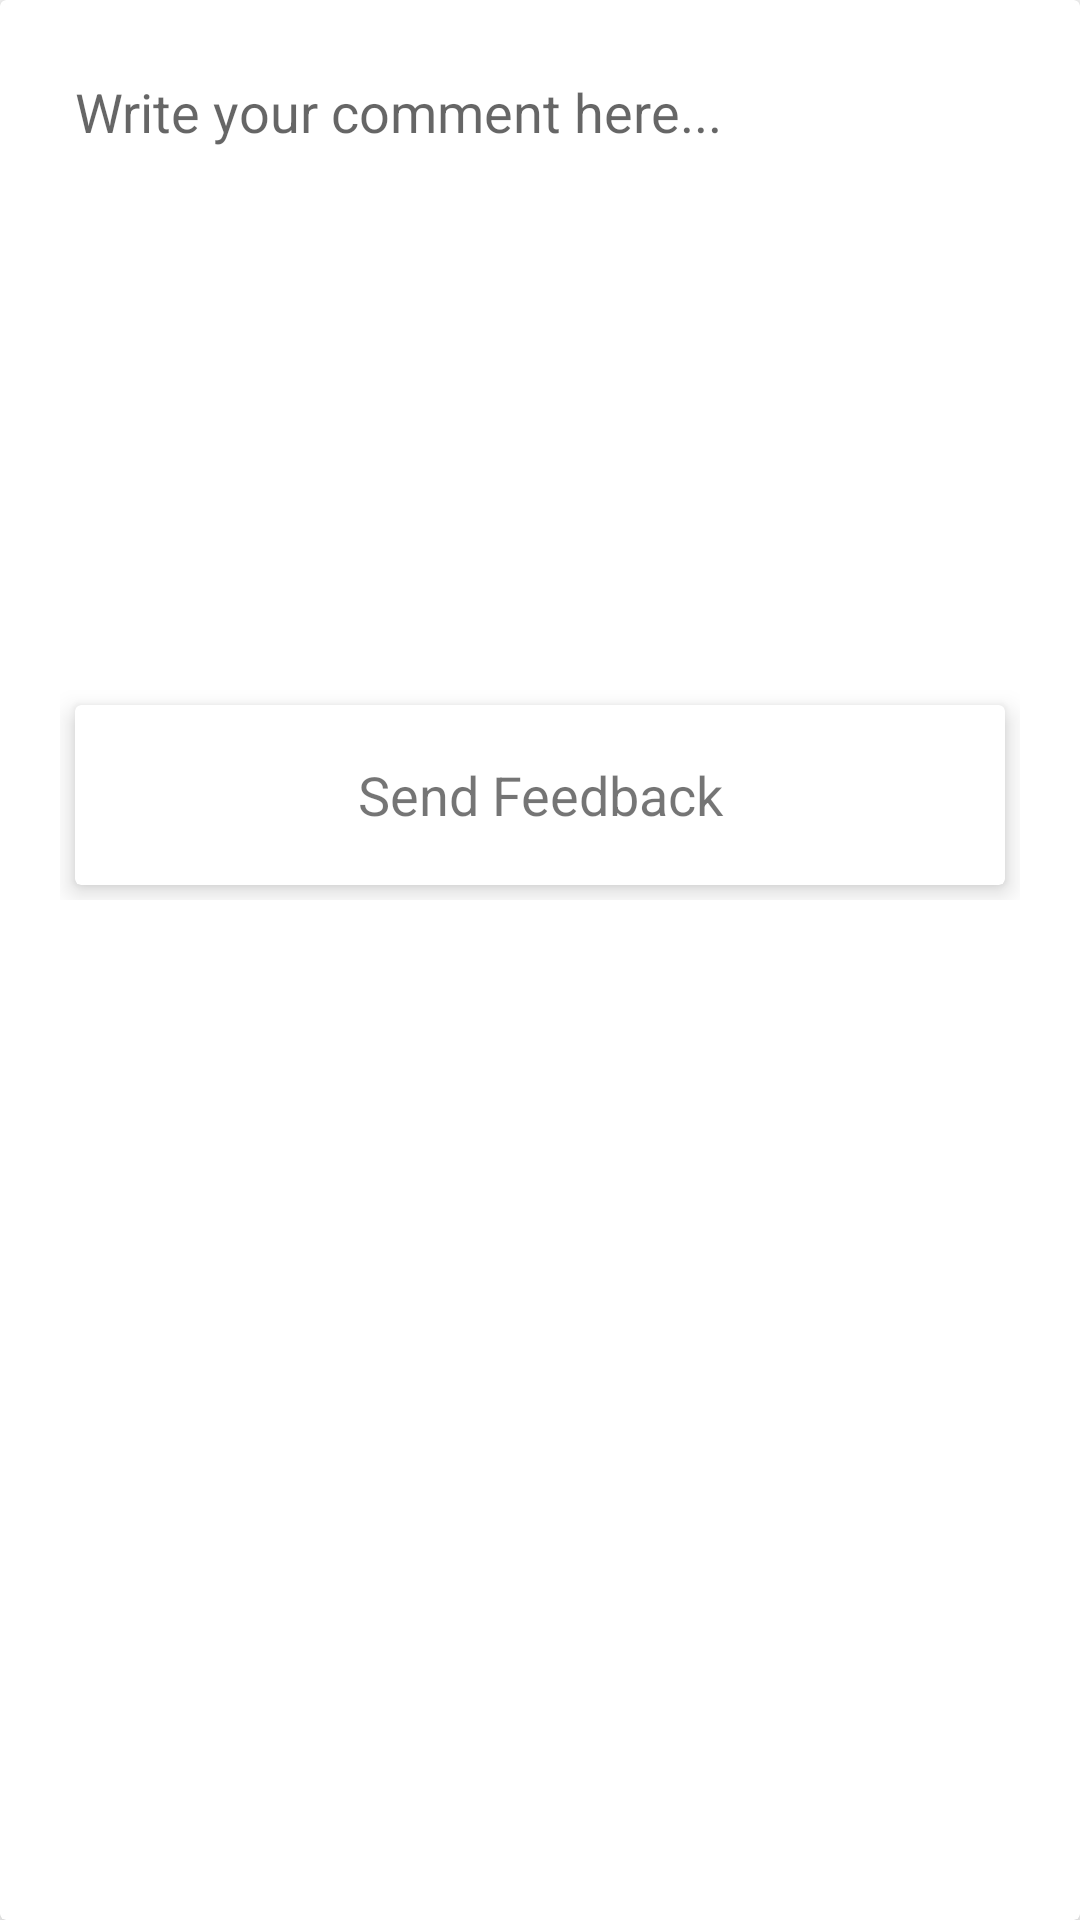

Here is an Android app screen rendered from its layout file. Give the layout XML and the strings, colors and styles it references.
<!-- AndroidManifest.xml: application theme Theme.SmartCare -->
<!-- res/layout/write_comment_dialog.xml -->
<?xml version="1.0" encoding="utf-8"?>
<androidx.cardview.widget.CardView
    android:layout_width="match_parent"
    android:layout_height="wrap_content"
    android:layout_margin="5dp"
    android:background="@drawable/transparent_background"
    app:cardElevation="5dp"
    xmlns:android="http://schemas.android.com/apk/res/android"
    xmlns:app="http://schemas.android.com/apk/res-auto"
    android:layout_centerInParent="true"
    android:id="@+id/commentDialog"
    >
    <LinearLayout
        android:layout_width="match_parent"
        android:layout_height="wrap_content"
        android:layout_marginHorizontal="10dp"
        android:padding="10dp"
        android:orientation="vertical"
        >
        <EditText
            android:id="@+id/textComment"
            android:layout_width="match_parent"
            android:layout_height="200dp"
            android:layout_marginVertical="10dp"
            android:background="@drawable/background_edittext"
            android:ems="10"
            android:gravity="start"
            android:hint="Write your comment here..."
            android:inputType="text"
            android:padding="5dp"
            />


        <androidx.cardview.widget.CardView
            android:layout_width="match_parent"
            android:layout_height="wrap_content"
            android:layout_margin="5dp"
            android:background="@drawable/transparent_background"
            app:cardElevation="5dp"
            >

            <TextView
                android:id="@+id/btnSend"
                android:layout_width="match_parent"
                android:layout_height="60dp"
                android:drawableRight="@drawable/baseline_send_24"
                android:drawableTint="@color/material_dynamic_secondary50"
                android:gravity="center"
                android:paddingHorizontal="10dp"
                android:text="Send Feedback"
                android:textSize="18sp"
                />
        </androidx.cardview.widget.CardView>

    </LinearLayout>
</androidx.cardview.widget.CardView>
<!-- resources referenced by this layout -->
<resources>
  <!-- drawable transparent_background (drawable) -->
  <?xml version="1.0" encoding="utf-8"?>
  <shape xmlns:android="http://schemas.android.com/apk/res/android"
      android:padding="10dp"
      android:shape="rectangle">
  
      <solid android:color="#c9c9c9" />
      <corners android:radius="5dp"/>
  
  </shape>
  <style name="Theme.SmartCare" parent="Theme.MaterialComponents.DayNight.NoActionBar">
          
          <item name="colorPrimary">@color/purple_500</item>
          <item name="colorPrimaryVariant">@color/purple_700</item>
          <item name="colorOnPrimary">@color/white</item>
          
          <item name="colorSecondary">@color/teal_200</item>
          <item name="colorSecondaryVariant">@color/teal_700</item>
          <item name="colorOnSecondary">@color/black</item>
          
          <item name="android:statusBarColor">?attr/colorPrimaryVariant</item>
          
      </style>
  <color name="purple_500">#2196F3</color>
  <color name="purple_700">#1253a0</color>
  <color name="white">#FFFFFFFF</color>
  <color name="teal_200">#44c0c5</color>
  <color name="teal_700">#2196f3</color>
  <color name="black">#FF000000</color>
</resources>
